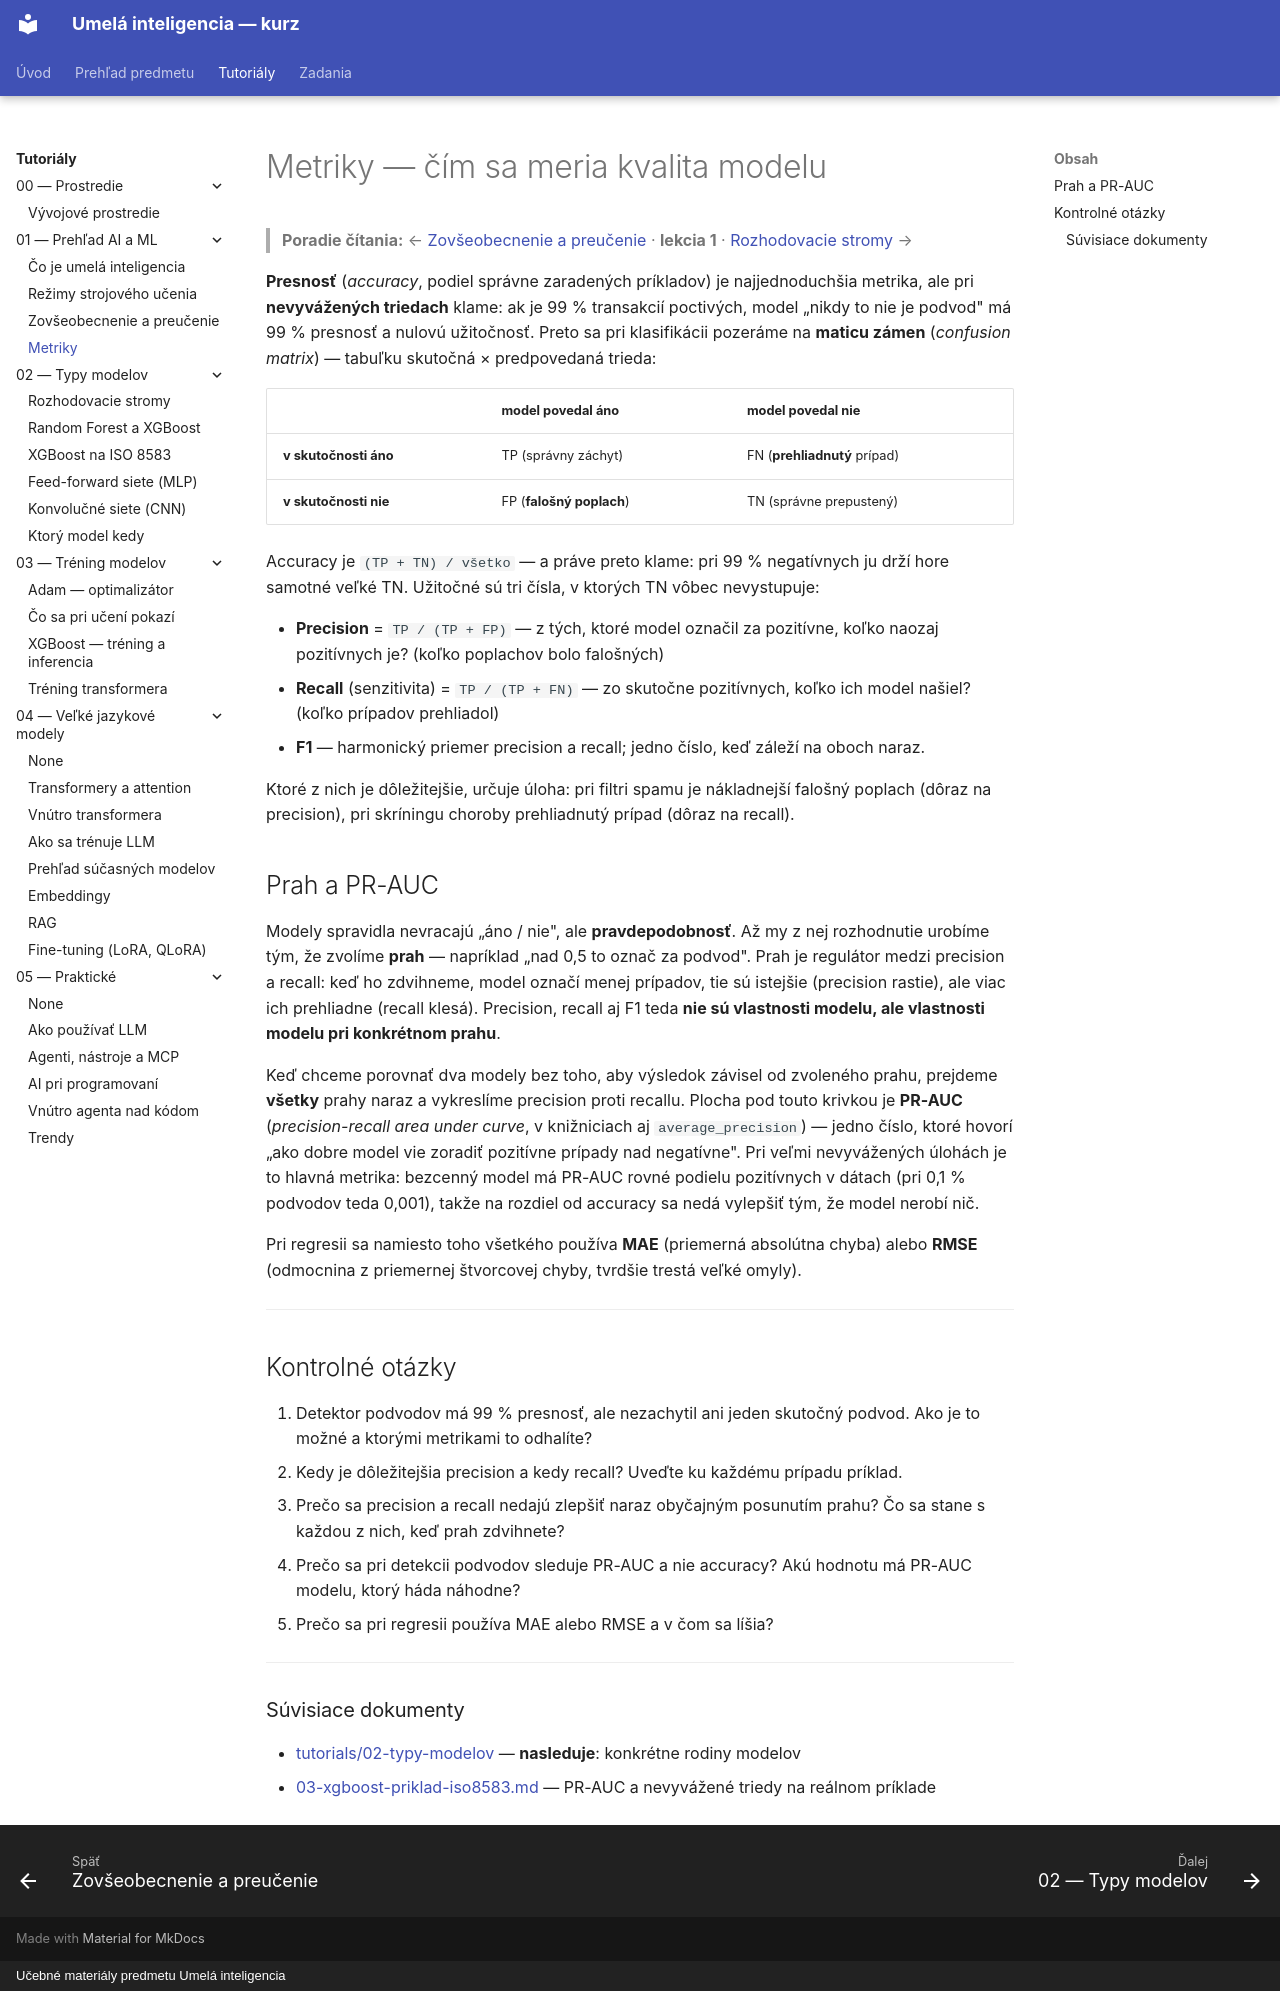

repository: martinmozi/itexa · page: tutorials/01-prehlad/04-metriky/index.html · generator: mkdocs · copyright: Učebné materiály predmetu Umelá inteligencia

# Metriky — čím sa meria kvalita modelu

> **Poradie čítania:** ← [Zovšeobecnenie a preučenie](03-generalizacia-a-preucenie.md) · **lekcia 1** · [Rozhodovacie stromy](../02-typy-modelov/01-rozhodovacie-stromy.md) →

**Presnosť** (*accuracy*, podiel správne zaradených príkladov) je najjednoduchšia metrika, ale pri **nevyvážených triedach** klame: ak je 99 % transakcií poctivých, model „nikdy to nie je podvod" má 99 % presnosť a nulovú užitočnosť. Preto sa pri klasifikácii pozeráme na **maticu zámen** (*confusion matrix*) — tabuľku skutočná × predpovedaná trieda:

| | model povedal **áno** | model povedal **nie** |
|---|---|---|
| **v skutočnosti áno** | TP (správny záchyt) | FN (**prehliadnutý** prípad) |
| **v skutočnosti nie** | FP (**falošný poplach**) | TN (správne prepustený) |

Accuracy je `(TP + TN) / všetko` — a práve preto klame: pri 99 % negatívnych ju drží hore samotné veľké TN. Užitočné sú tri čísla, v ktorých TN vôbec nevystupuje:

- **Precision** = `TP / (TP + FP)` — z tých, ktoré model označil za pozitívne, koľko naozaj pozitívnych je? (koľko poplachov bolo falošných)
- **Recall** (senzitivita) = `TP / (TP + FN)` — zo skutočne pozitívnych, koľko ich model našiel? (koľko prípadov prehliadol)
- **F1** — harmonický priemer precision a recall; jedno číslo, keď záleží na oboch naraz.

Ktoré z nich je dôležitejšie, určuje úloha: pri filtri spamu je nákladnejší falošný poplach (dôraz na precision), pri skríningu choroby prehliadnutý prípad (dôraz na recall).

## Prah a PR-AUC

Modely spravidla nevracajú „áno / nie", ale **pravdepodobnosť**. Až my z nej rozhodnutie urobíme tým, že zvolíme **prah** — napríklad „nad 0,5 to označ za podvod". Prah je regulátor medzi precision a recall: keď ho zdvihneme, model označí menej prípadov, tie sú istejšie (precision rastie), ale viac ich prehliadne (recall klesá). Precision, recall aj F1 teda **nie sú vlastnosti modelu, ale vlastnosti modelu pri konkrétnom prahu**.

Keď chceme porovnať dva modely bez toho, aby výsledok závisel od zvoleného prahu, prejdeme **všetky** prahy naraz a vykreslíme precision proti recallu. Plocha pod touto krivkou je **PR-AUC** (*precision-recall area under curve*, v knižniciach aj `average_precision`) — jedno číslo, ktoré hovorí „ako dobre model vie zoradiť pozitívne prípady nad negatívne". Pri veľmi nevyvážených úlohách je to hlavná metrika: bezcenný model má PR-AUC rovné podielu pozitívnych v dátach (pri 0,1 % podvodov teda 0,001), takže na rozdiel od accuracy sa nedá vylepšiť tým, že model nerobí nič.

Pri regresii sa namiesto toho všetkého používa **MAE** (priemerná absolútna chyba) alebo **RMSE** (odmocnina z priemernej štvorcovej chyby, tvrdšie trestá veľké omyly).

---

## Kontrolné otázky

1. Detektor podvodov má 99 % presnosť, ale nezachytil ani jeden skutočný podvod. Ako je to možné a ktorými metrikami to odhalíte?
2. Kedy je dôležitejšia precision a kedy recall? Uveďte ku každému prípadu príklad.
3. Prečo sa precision a recall nedajú zlepšiť naraz obyčajným posunutím prahu? Čo sa stane s každou z nich, keď prah zdvihnete?
4. Prečo sa pri detekcii podvodov sleduje PR-AUC a nie accuracy? Akú hodnotu má PR-AUC modelu, ktorý háda náhodne?
5. Prečo sa pri regresii používa MAE alebo RMSE a v čom sa líšia?

---

### Súvisiace dokumenty

- [tutorials/02-typy-modelov](../02-typy-modelov/README.md) — **nasleduje**: konkrétne rodiny modelov
- [03-xgboost-priklad-iso8583.md](../02-typy-modelov/03-xgboost-priklad-iso8583.md) — PR-AUC a nevyvážené triedy na reálnom príklade
